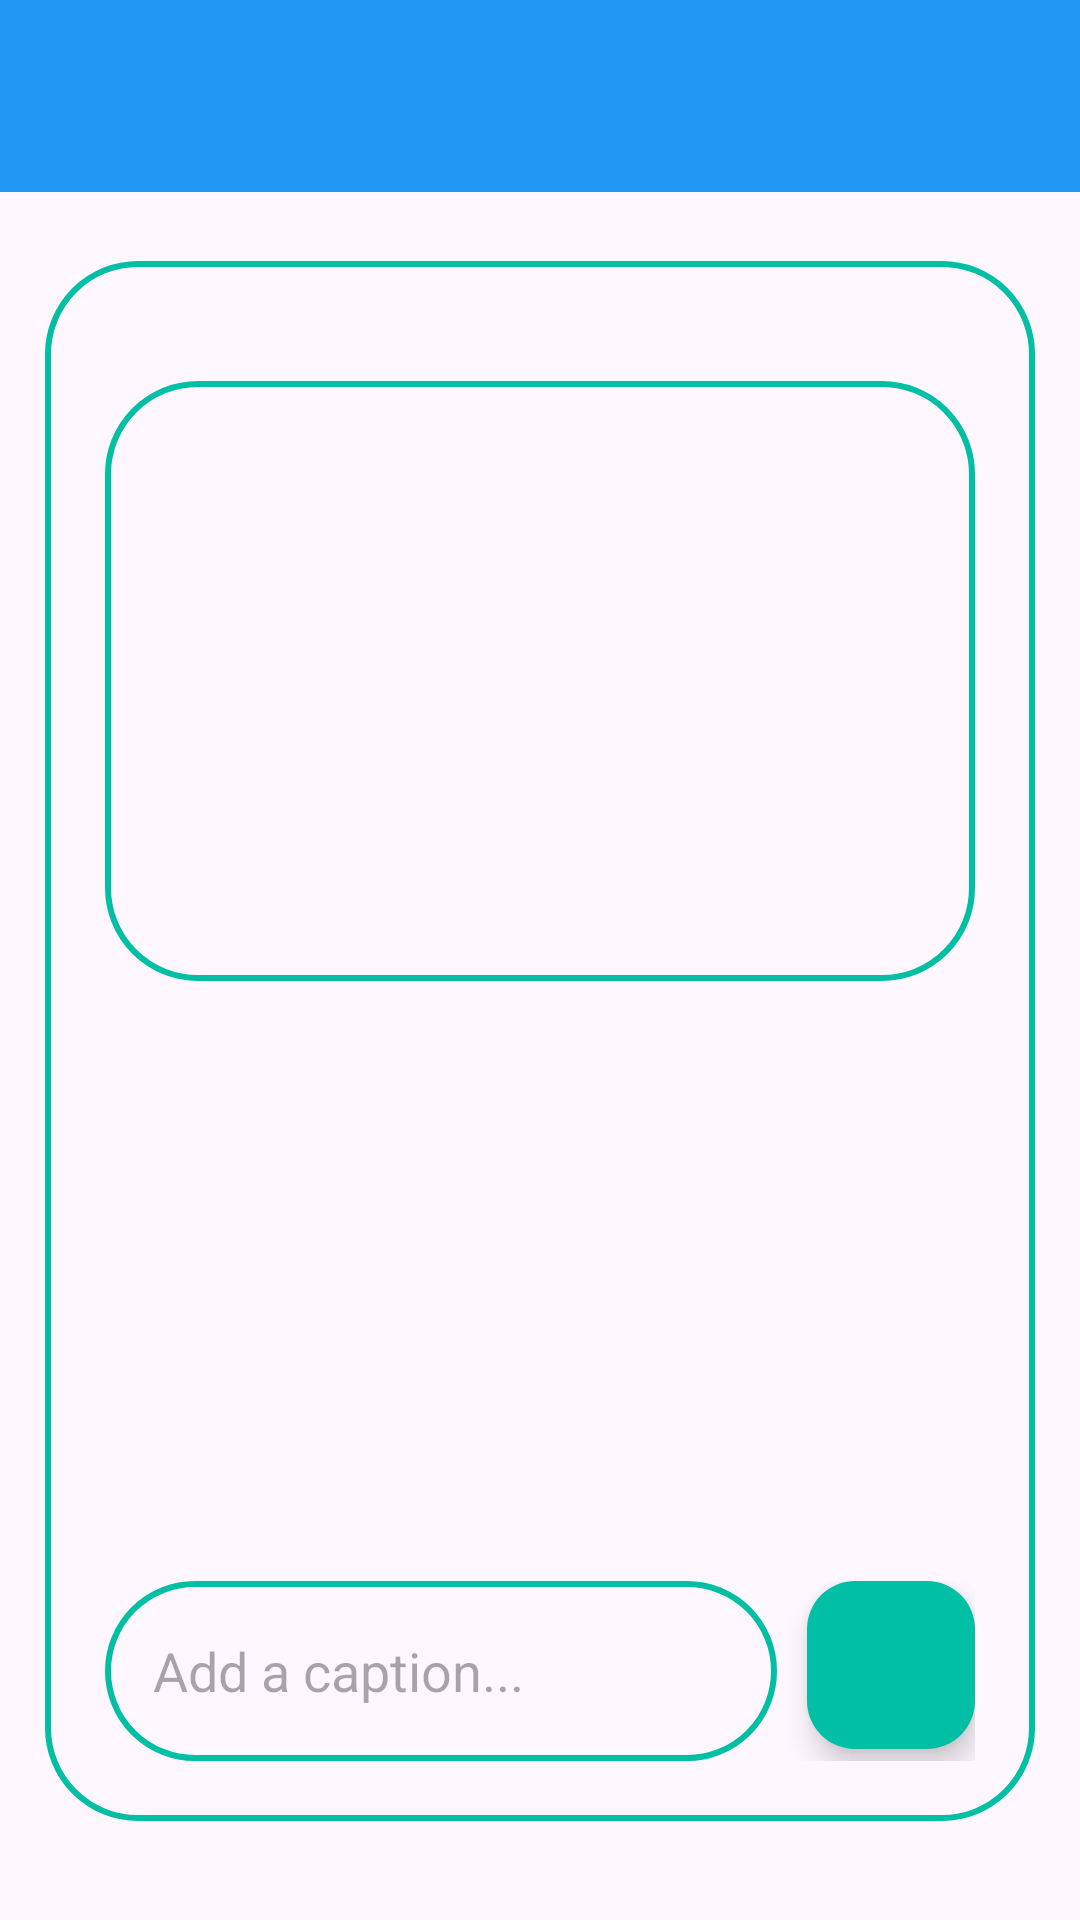

Produce the Android XML layout that renders to this screen, including the resource entries it uses.
<!-- AndroidManifest.xml: application theme Theme.LabProject -->
<!-- res/layout/activity_upload_image_sider.xml -->
<?xml version="1.0" encoding="utf-8"?>
<RelativeLayout
    xmlns:android="http://schemas.android.com/apk/res/android"
    xmlns:app="http://schemas.android.com/apk/res-auto"
    xmlns:tools="http://schemas.android.com/tools"
    android:layout_width="match_parent"
    android:layout_height="match_parent"

    tools:context=".Admin.ImageSider.UploadImageSiderActivity">

    <include
        android:id="@+id/main_page_toolbar"
        layout="@layout/sample"
        >
    </include>

    <LinearLayout
        android:layout_below="@id/main_page_toolbar"
        android:layout_width="match_parent"
        android:layout_height="wrap_content"
        android:orientation="vertical"
        android:background="@drawable/lavender_border"
        android:padding="20dp"
        android:layout_marginStart="15dp"
        android:layout_marginEnd="15dp"
        android:layout_marginTop="23dp">

        <ImageView
            android:layout_width="match_parent"
            android:layout_height="200dp"
            android:src="@drawable/lavender_border"
            android:id="@+id/uploadImage789"
            android:layout_marginTop="20dp"
            android:scaleType="fitXY"/>


        <LinearLayout
            android:layout_width="match_parent"
            android:layout_height="match_parent"
            android:layout_marginTop="200dp"
            android:orientation="horizontal">

            <EditText
                android:layout_width="0dp"
                android:layout_height="60dp"
                android:id="@+id/uploadCaption789"
                android:layout_weight="0.6"
                android:background="@drawable/lavender_border"
                android:padding="16dp"
                android:hint="Add a caption..."/>

            <com.google.android.material.floatingactionbutton.FloatingActionButton
                android:layout_width="wrap_content"
                android:layout_height="wrap_content"
                android:id="@+id/uploadButton789"
                android:layout_marginStart="10dp"
                android:backgroundTint="@color/green1"
                android:src="@drawable/done"
                app:tint = "@color/white"/>


        </LinearLayout>

    </LinearLayout>

</RelativeLayout>
<!-- res/layout/sample.xml (included above) -->
<?xml version="1.0" encoding="utf-8"?>
<androidx.appcompat.widget.Toolbar

    xmlns:android="http://schemas.android.com/apk/res/android"
    android:id="@+id/main_app_bar"
    android:background="#2196F3"
    android:layout_width="match_parent"
    android:layout_height="wrap_content"
    android:theme="@style/ThemeOverlay.AppCompat.Dark.ActionBar">

</androidx.appcompat.widget.Toolbar>
<!-- resources referenced by this layout -->
<resources>
  <color name="green1">#00bfa5</color>
  <color name="white">#FFFFFFFF</color>
  <!-- drawable lavender_border (drawable) -->
  <?xml version="1.0" encoding="utf-8"?>
  <shape xmlns:android="http://schemas.android.com/apk/res/android"
      android:shape="rectangle">
  
      <stroke
          android:width="2dp"
          android:color="@color/green1"/>
      <corners
          android:radius="30dp"/>
  
  </shape>
  <style name="Theme.LabProject" parent="Base.Theme.LabProject" />
  <style name="Base.Theme.LabProject" parent="Theme.Material3.DayNight.NoActionBar">
  
     
  
          parent="Theme.MaterialComponents.DayNight.DarkActionBar"
  
          
          
      </style>
</resources>
